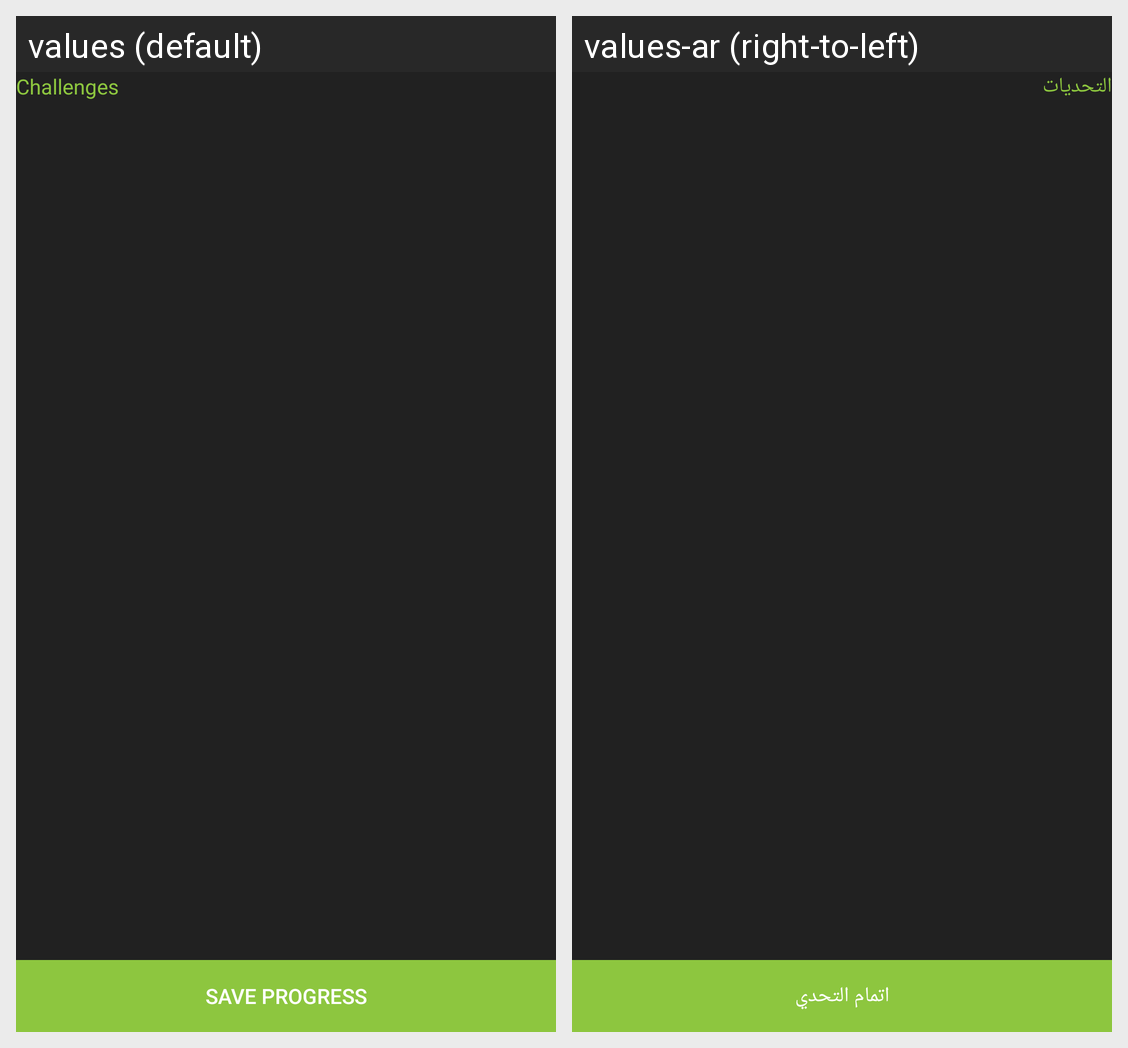

Locale-by-locale string values for the Android screen shown in this grid:
Android screen res/layout/fragment_challenges_signle.xml rendered under 2 locales, left to right: values (default), values-ar (right-to-left). Device: Nexus 5 (rendered at 1080×1920; each locale shown at half size, 540×960, under a caption strip naming it); theme Theme.AppCompat.DayNight.NoActionBar.
Strings drawn on this screen, with the default value and each locale's value (text and hints the layout hard-codes, and strings that could not be matched under every locale, appear in the picture but are not listed):

challenges
  values: Challenges
  values-ar: التحديات

save_progress
  values: SAVE PROGRESS
  values-ar: اتمام التحدي
